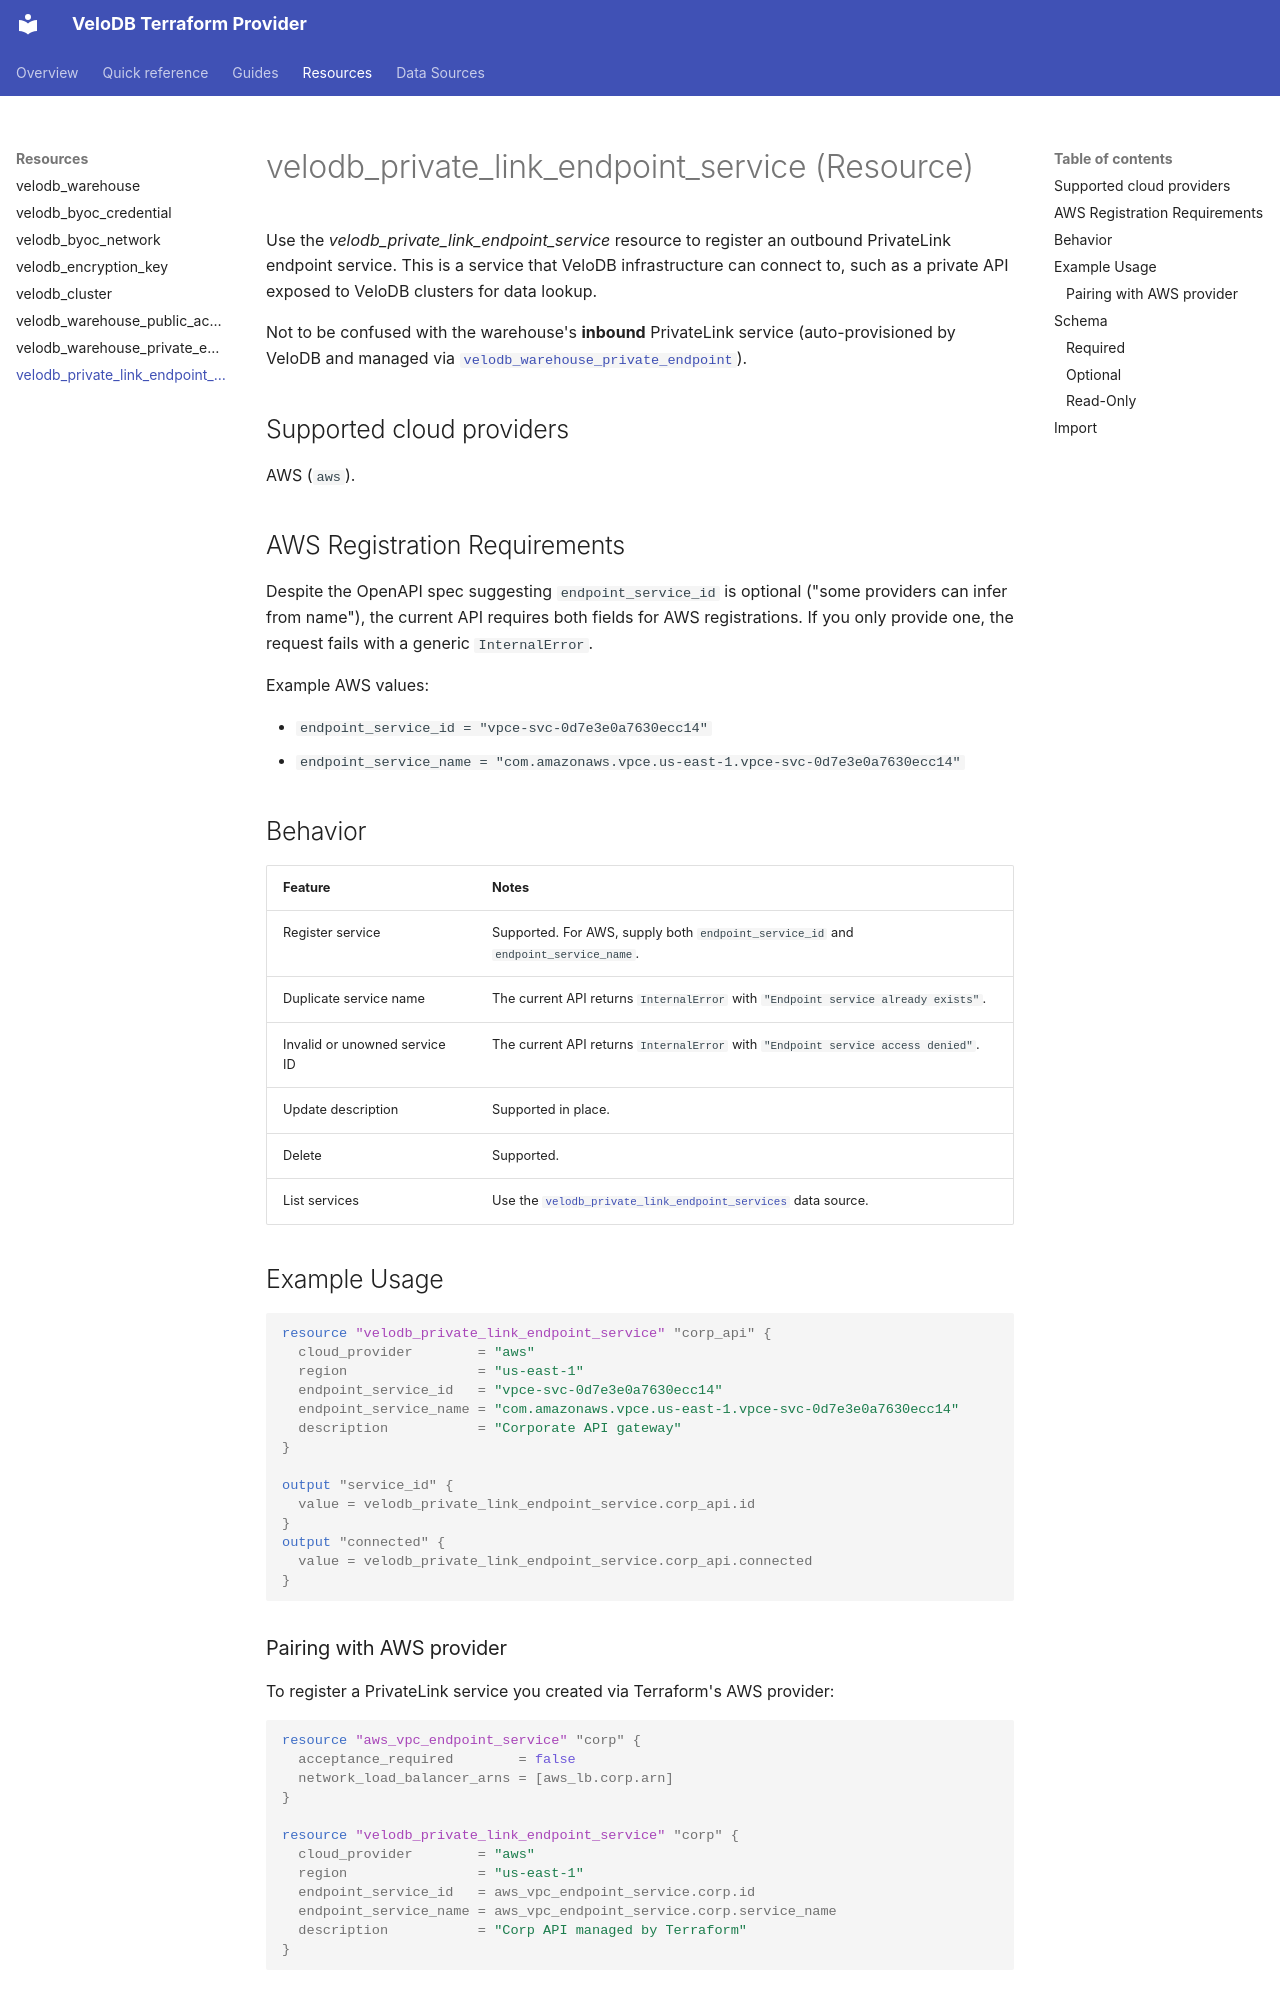

repository: velodb/terraform-provider-velodb · page: resources/private_link_endpoint_service/index.html · generator: mkdocs

---
page_title: "velodb_private_link_endpoint_service Resource - velodb"
subcategory: ""
description: |-
  Registers an outbound PrivateLink endpoint service with VeloDB Cloud.
---

# velodb_private_link_endpoint_service (Resource)

Use the *velodb_private_link_endpoint_service* resource to register an outbound
PrivateLink endpoint service. This is a service that VeloDB infrastructure can
connect to, such as a private API exposed to VeloDB clusters for data lookup.

Not to be confused with the warehouse's **inbound** PrivateLink service (auto-provisioned by VeloDB and managed via [`velodb_warehouse_private_endpoint`](./warehouse_private_endpoint.md)).

## Supported cloud providers

AWS (`aws`).

## AWS Registration Requirements

Despite the OpenAPI spec suggesting `endpoint_service_id` is optional ("some providers can infer from name"), the current API requires both fields for AWS registrations. If you only provide one, the request fails with a generic `InternalError`.

Example AWS values:

- `endpoint_service_id = "vpce-svc-0d7e3e0a7630ecc14"`
- `endpoint_service_name = "com.amazonaws.vpce.us-east-1.vpce-svc-0d7e3e0a7630ecc14"`

## Behavior

| Feature | Notes |
|---|---|
| Register service | Supported. For AWS, supply both `endpoint_service_id` and `endpoint_service_name`. |
| Duplicate service name | The current API returns `InternalError` with `"Endpoint service already exists"`. |
| Invalid or unowned service ID | The current API returns `InternalError` with `"Endpoint service access denied"`. |
| Update description | Supported in place. |
| Delete | Supported. |
| List services | Use the [`velodb_private_link_endpoint_services`](../data-sources/private_link_endpoint_services.md) data source. |

## Example Usage

```terraform
resource "velodb_private_link_endpoint_service" "corp_api" {
  cloud_provider        = "aws"
  region                = "us-east-1"
  endpoint_service_id   = "vpce-svc-0d7e3e0a7630ecc14"
  endpoint_service_name = "com.amazonaws.vpce.us-east-1.vpce-svc-0d7e3e0a7630ecc14"
  description           = "Corporate API gateway"
}

output "service_id" {
  value = velodb_private_link_endpoint_service.corp_api.id
}
output "connected" {
  value = velodb_private_link_endpoint_service.corp_api.connected
}
```
